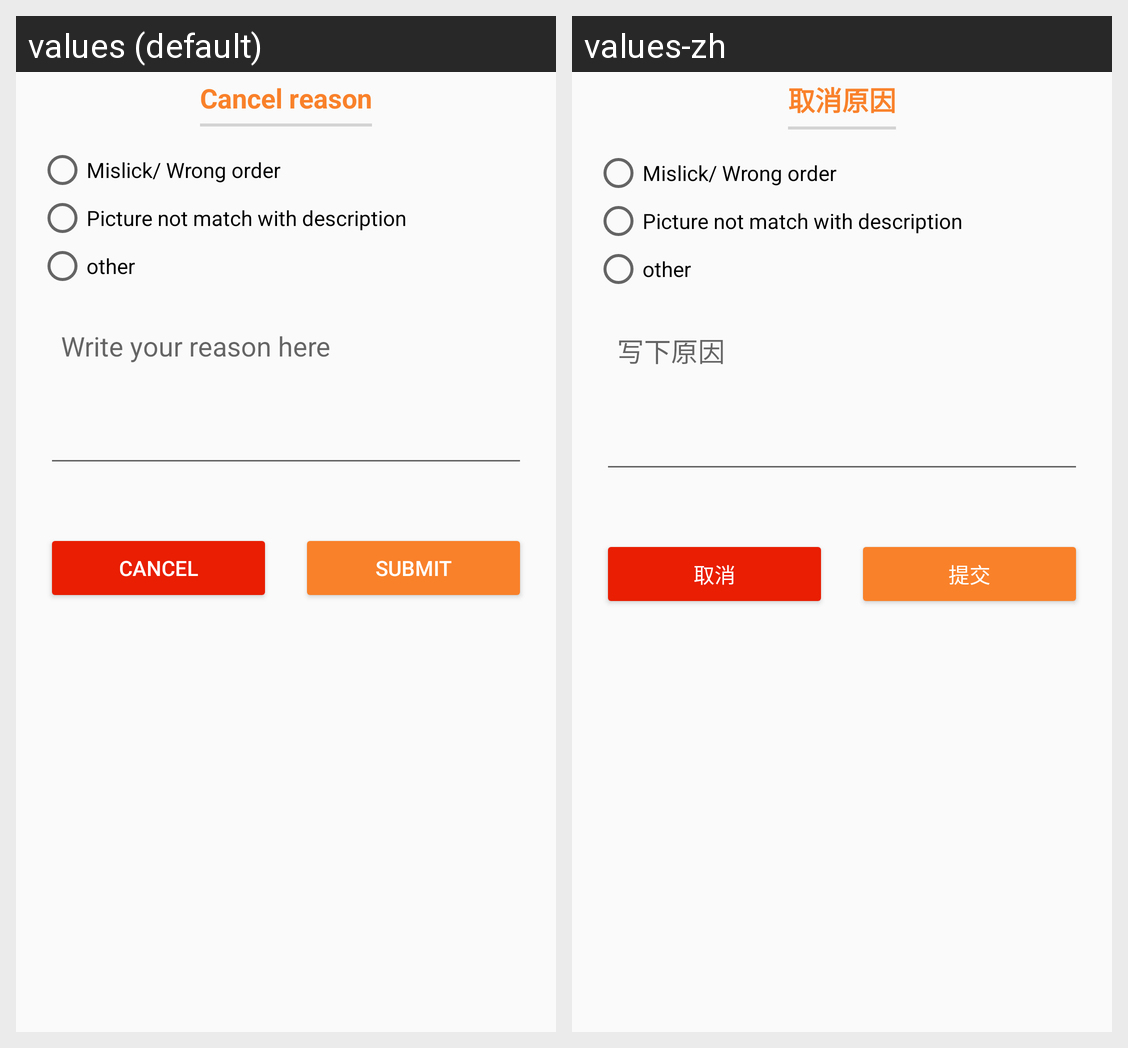

For this localized Android screen grid, give each drawn string resource with its value in every locale shown.
Android screen res/layout/cancel_pending_order.xml rendered under 2 locales, left to right: values (default), values-zh. Device: Nexus 5 (rendered at 1080×1920; each locale shown at half size, 540×960, under a caption strip naming it); theme AppTheme.
Strings drawn on this screen, with the default value and each locale's value (text and hints the layout hard-codes, and strings that could not be matched under every locale, appear in the picture but are not listed):

cancel_reason
  values: Cancel reason
  values-zh: 取消原因

writereason
  values: Write your reason here
  values-zh: 写下原因

cancel
  values: Cancel
  values-zh: 取消

submit
  values: Submit
  values-zh: 提交
